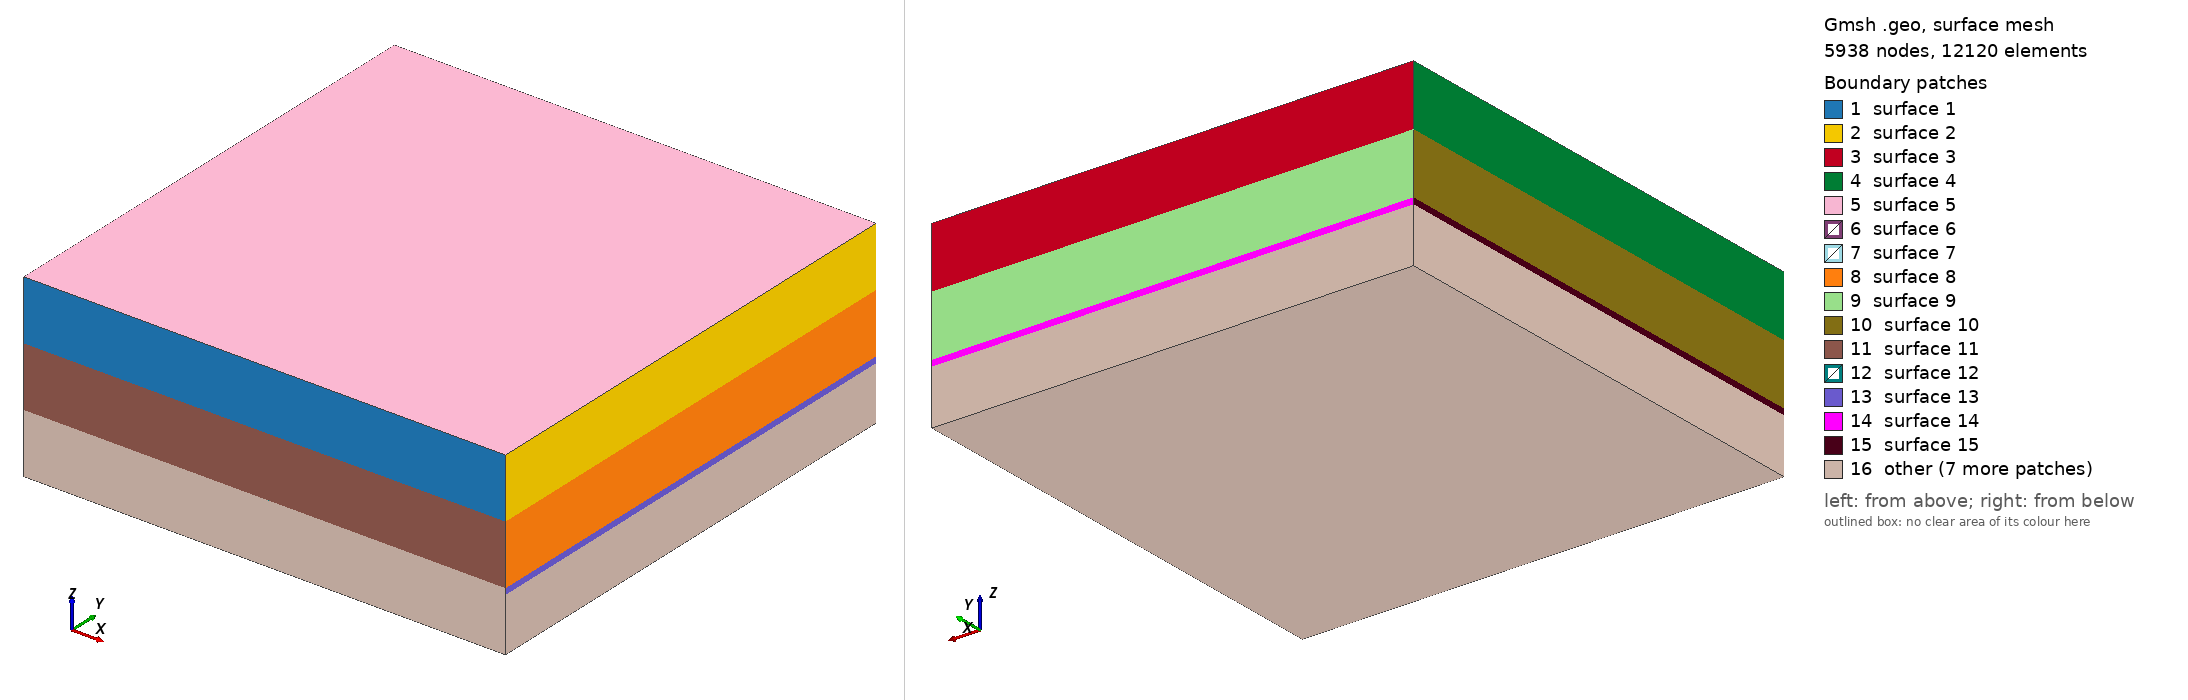

Gmsh geometry script, surface-meshed: 5938 nodes, 12120 surface elements. Boundary patches (legend numbers): 1 surface 1, 2 surface 2, 3 surface 3, 4 surface 4, 5 surface 5, 6 surface 6, 7 surface 7, 8 surface 8, 9 surface 9, 10 surface 10, 11 surface 11, 12 surface 12, 13 surface 13, 14 surface 14, 15 surface 15, 16 other. Left view from above one corner, right view from below the opposite corner. The script declares no physical surfaces, so the legend lists its geometric surfaces. The drawing asked Gmsh for element sizes between 1% and 20% of the model's largest extent; the script's own settings can give other sizes.

=== mesh_p1.geo (drawn) ===
/*********************************************************************
*
* Mesh for 3D CSEM modelling using PETGEM.
*
* Parameters:
*    Frequency --> 2 Hz
*    Source position [x,y,z] --> [0.0, 0.0, -975.0]
*    Conductivity [Sediments, Oil, Sediments, Water] --> [1.0, 1.0/100.0, 1.0, 1.0/0.3] S/m
*
* For more details about this model, we refer to:
*
* Castillo-Reyes, O., de la Puente, Cela, J. M. (2018). PETGEM: A parallel code for 3D 
* CSEM forward modeling using edge finite elements. Computers & Geosciences, 119, 23–136. 
* https://doi.org/10.1016/j.cageo.2018.07.005
*
* Visit http://gmsh.info/ for details about mesh scripting with Gmsh
*
# Author: Octavio Castillo-Reyes (UPC/BSC) (octavio.castillo@upc.edu; octavio.castillo@bsc.es)
# Latest update: September 10th, 2025
*********************************************************************/

// #################################################################
// #                        Parameters                             #
// #################################################################
// Mesh dimensions
MIN_X = -4000.0;
MAX_X = 4000.0;
MIN_Y = -4000.0;
MAX_Y = 4000.0;
MIN_Z = -3000.0;
MAX_Z = 0.0;
DEPTH_MATERIAL1 = -1000.0;
DEPTH_MATERIAL2 = -2000.0;
DEPTH_MATERIAL3 = -2100.0;

// Mesh cell-size
dg = 400.;

// Transmitter position
SRC_X = 0.0;
SRC_Y = 0.0;
SRC_Z = -975.0;

// Depth of receivers
DEPTH_RECEIVERS = -990.0;

// #################################################################
// #                    Define main points                         #
// #################################################################
Point (1) = {MIN_X, MIN_Y, MIN_Z, dg};
Point (2) = {MIN_X, MAX_Y, MIN_Z, dg};
Point (3) = {MAX_X, MAX_Y, MIN_Z, dg};
Point (4) = {MAX_X, MIN_Y, MIN_Z, dg};
Point (5) = {MIN_X, MIN_Y, DEPTH_MATERIAL3, dg};
Point (6) = {MIN_X, MAX_Y, DEPTH_MATERIAL3, dg};
Point (7) = {MAX_X, MAX_Y, DEPTH_MATERIAL3, dg};
Point (8) = {MAX_X, MIN_Y, DEPTH_MATERIAL3, dg};
Point (9) = {MIN_X, MIN_Y, DEPTH_MATERIAL2, dg};
Point (10) = {MIN_X, MAX_Y, DEPTH_MATERIAL2, dg};
Point (11) = {MAX_X, MAX_Y, DEPTH_MATERIAL2, dg};
Point (12) = {MAX_X, MIN_Y, DEPTH_MATERIAL2, dg};
Point (13) = {MIN_X, MIN_Y, DEPTH_MATERIAL1, 300.};
Point (14) = {MIN_X, MAX_Y, DEPTH_MATERIAL1, 300.};
Point (15) = {MAX_X, MAX_Y, DEPTH_MATERIAL1, 300.};
Point (16) = {MAX_X, MIN_Y, DEPTH_MATERIAL1, 300.};
Point (17) = {MIN_X, MIN_Y, MAX_Z, dg};
Point (18) = {MIN_X, MAX_Y, MAX_Z, dg};
Point (19) = {MAX_X, MAX_Y, MAX_Z, dg};
Point (20) = {MAX_X, MIN_Y, MAX_Z, dg};
Point (21) = {-250., -200., DEPTH_MATERIAL1, 100.};
Point (22) = {1700., -200., DEPTH_MATERIAL1, 100.};
Point (23) = {-250., 200., DEPTH_MATERIAL1, 100.};
Point (24) = {1700., 200., DEPTH_MATERIAL1, 100.};

// #################################################################
// #                 Layer 1: Water (1.0/0.3 S/m)                  #
// #################################################################
Line(1) = {18, 19};
Line(2) = {19, 20};
Line(3) = {20, 17};
Line(4) = {17, 18};
Line(5) = {18, 14};
Line(6) = {17, 13};
Line(7) = {20, 16};
Line(8) = {16, 15};
Line(9) = {15, 19};
Line(11) = {14, 13};
Line(12) = {13, 16};
Line(13) = {15, 14};
Line(14) = {22, 24};
Line(15) = {23, 24};
Line(16) = {21, 23};
Line(17) = {21, 22};
Curve Loop(1) = {7, -12, -6, -3};
Plane Surface(1) = {1};
Curve Loop(2) = {8, 9, 2, 7};
Plane Surface(2) = {2};
Curve Loop(3) = {9, -1, 5, -13};
Plane Surface(3) = {3};
Curve Loop(4) = {5, 11, -6, 4};
Plane Surface(4) = {4};
Curve Loop(5) = {3, 4, 1, 2};
Plane Surface(5) = {5};
Curve Loop(6) = {12, 8, 13, 11};
Curve Loop(7) = {15, -14, -17, 16};
Plane Surface(6) = {6, 7};
Plane Surface(7) = {7};
Surface Loop(1) = {1, 2, 6, 3, 5, 4, 7};
Volume(1) = {1};
Physical Volume ("Water", 1) = {1};

// #################################################################
// #                Layer 2: Sediments (1.0 S/m)                   #
// #################################################################
Line(18) = {16, 12};
Line(19) = {15, 11};
Line(20) = {14, 10};
Line(21) = {13, 9};
Line(22) = {12, 9};
Line(23) = {9, 10};
Line(24) = {10, 11};
Line(25) = {11, 12};
Curve Loop(8) = {18, -25, -19, -8};
Plane Surface(8) = {8};
Curve Loop(9) = {19, -24, -20, -13};
Plane Surface(9) = {9};
Curve Loop(10) = {23, -20, 11, 21};
Plane Surface(10) = {10};
Curve Loop(11) = {21, -22, -18, -12};
Plane Surface(11) = {11};
Curve Loop(12) = {25, 22, 23, 24};
Plane Surface(12) = {12};
Surface Loop(2) = {8, 11, 10, 12, 9, 6, 7};
Volume(2) = {2};
Physical Volume ("Sediments1", 2) = {2};

// #################################################################
// #                 Layer 3: Oil (1.0/100.0 S/m)                  #
// #################################################################
Line(26) = {12, 8};
Line(27) = {11, 7};
Line(28) = {10, 6};
Line(29) = {9, 5};
Line(30) = {7, 6};
Line(31) = {6, 5};
Line(32) = {5, 8};
Line(33) = {8, 7};
Curve Loop(13) = {26, 33, -27, 25};
Plane Surface(13) = {13};
Curve Loop(14) = {27, 30, -28, 24};
Plane Surface(14) = {14};
Curve Loop(15) = {28, 31, -29, 23};
Plane Surface(15) = {15};
Curve Loop(16) = {29, 32, -26, 22};
Plane Surface(16) = {16};
Curve Loop(17) = {33, 30, 31, 32};
Plane Surface(17) = {17};
Surface Loop(3) = {13, 16, 15, 14, 17, 12};
Volume(3) = {3};
Physical Volume ("Oil", 3) = {3};

// #################################################################
// #                 Layer 4: Sediments (1.0 S/m)                  #
// #################################################################
Line(34) = {8, 4};
Line(35) = {7, 3};
Line(36) = {6, 2};
Line(37) = {3, 2};
Line(38) = {2, 1};
Line(39) = {1, 5};
Line(40) = {4, 1};
Line(41) = {4, 3};
Curve Loop(18) = {34, 41, -35, -33};
Plane Surface(18) = {18};
Curve Loop(19) = {35, 37, -36, -30};
Plane Surface(19) = {19};
Curve Loop(20) = {36, 38, 39, -31};
Plane Surface(20) = {20};
Curve Loop(21) = {39, 32, 34, 40};
Plane Surface(21) = {21};
Curve Loop(22) = {41, 37, 38, -40};
Plane Surface(22) = {22};
Surface Loop(4) = {18, 21, 20, 19, 22, 17};
Volume(4) = {4};
Physical Volume ("Sediments2", 4) = {4};

// #################################################################
// #                Mesh refinement                                #
// #################################################################
Point(100) = {0.0, 0.0, -1000.0, 5.};
Point(101) = {58.33, 0.0, -1000.0, 5.};
Point(102) = {116.66, 0.0, -1000.0, 5.};
Point(103) = {175.0, 0.0, -1000.0, 5.};
Point(104) = {233.33, 0.0, -1000.0, 5.};
Point(105) = {291.66, 0.0, -1000.0, 5.};
Point(106) = {350.0, 0.0, -1000.0, 5.};
Point(107) = {408.33, 0.0, -1000.0, 5.};
Point(108) = {466.66, 0.0, -1000.0, 5.};
Point(109) = {525.0, 0.0, -1000.0, 5.};
Point(110) = {583.33, 0.0, -1000.0, 5.};
Point(111) = {641.66, 0.0, -1000.0, 5.};
Point(112) = {700.0, 0.0, -1000.0, 5.};
Point(113) = {758.33, 0.0, -1000.0, 5.};
Point(114) = {816.66, 0.0, -1000.0, 5.};
Point(115) = {875.0, 0.0, -1000.0, 5.};
Point(116) = {933.33, 0.0, -1000.0, 5.};
Point(117) = {991.66, 0.0, -1000.0, 5.};
Point(118) = {1050.0, 0.0, -1000.0, 5.};
Point(119) = {1108.33, 0.0, -1000.0, 5.};
Point(120) = {1166.66, 0.0, -1000.0, 5.};
Point(121) = {1225.0, 0.0, -1000.0, 5.};
Point(122) = {1283.33, 0.0, -1000.0, 5.};
Point(123) = {1341.66, 0.0, -1000.0, 5.};
Point(124) = {1400.0, 0.0, -1000.0, 5.};
Point(125) = {1458.33, 0.0, -1000.0, 5.};
Point(126) = {1516.66, 0.0, -1000.0, 5.};
Point(127) = {1575.0, 0.0, -1000.0, 5.};
Point(128) = {1633.33, 0.0, -1000.0, 5.};

Point(129) = {0.0, 0.0, -975.0, 2.5};
Point(130) = {0.0, 0.0, -980.0, 2.5};
Point(131) = {0.0, 0.0, -985.0, 2.5};
Point(132) = {0.0, 0.0, -990.0, 2.5};
Point(133) = {0.0, 0.0, -995.0, 2.5};
Point(134) = {-5.0, 0.0, -975.0, 2.5};
Point(135) = {5.0, 0.0, -975.0, 2.5};

Point {100:128} In Surface {7};
Point {129:135} In Volume {1};

// Mesh file format supported by PETGEM
Mesh.MshFileVersion = 2.2;
